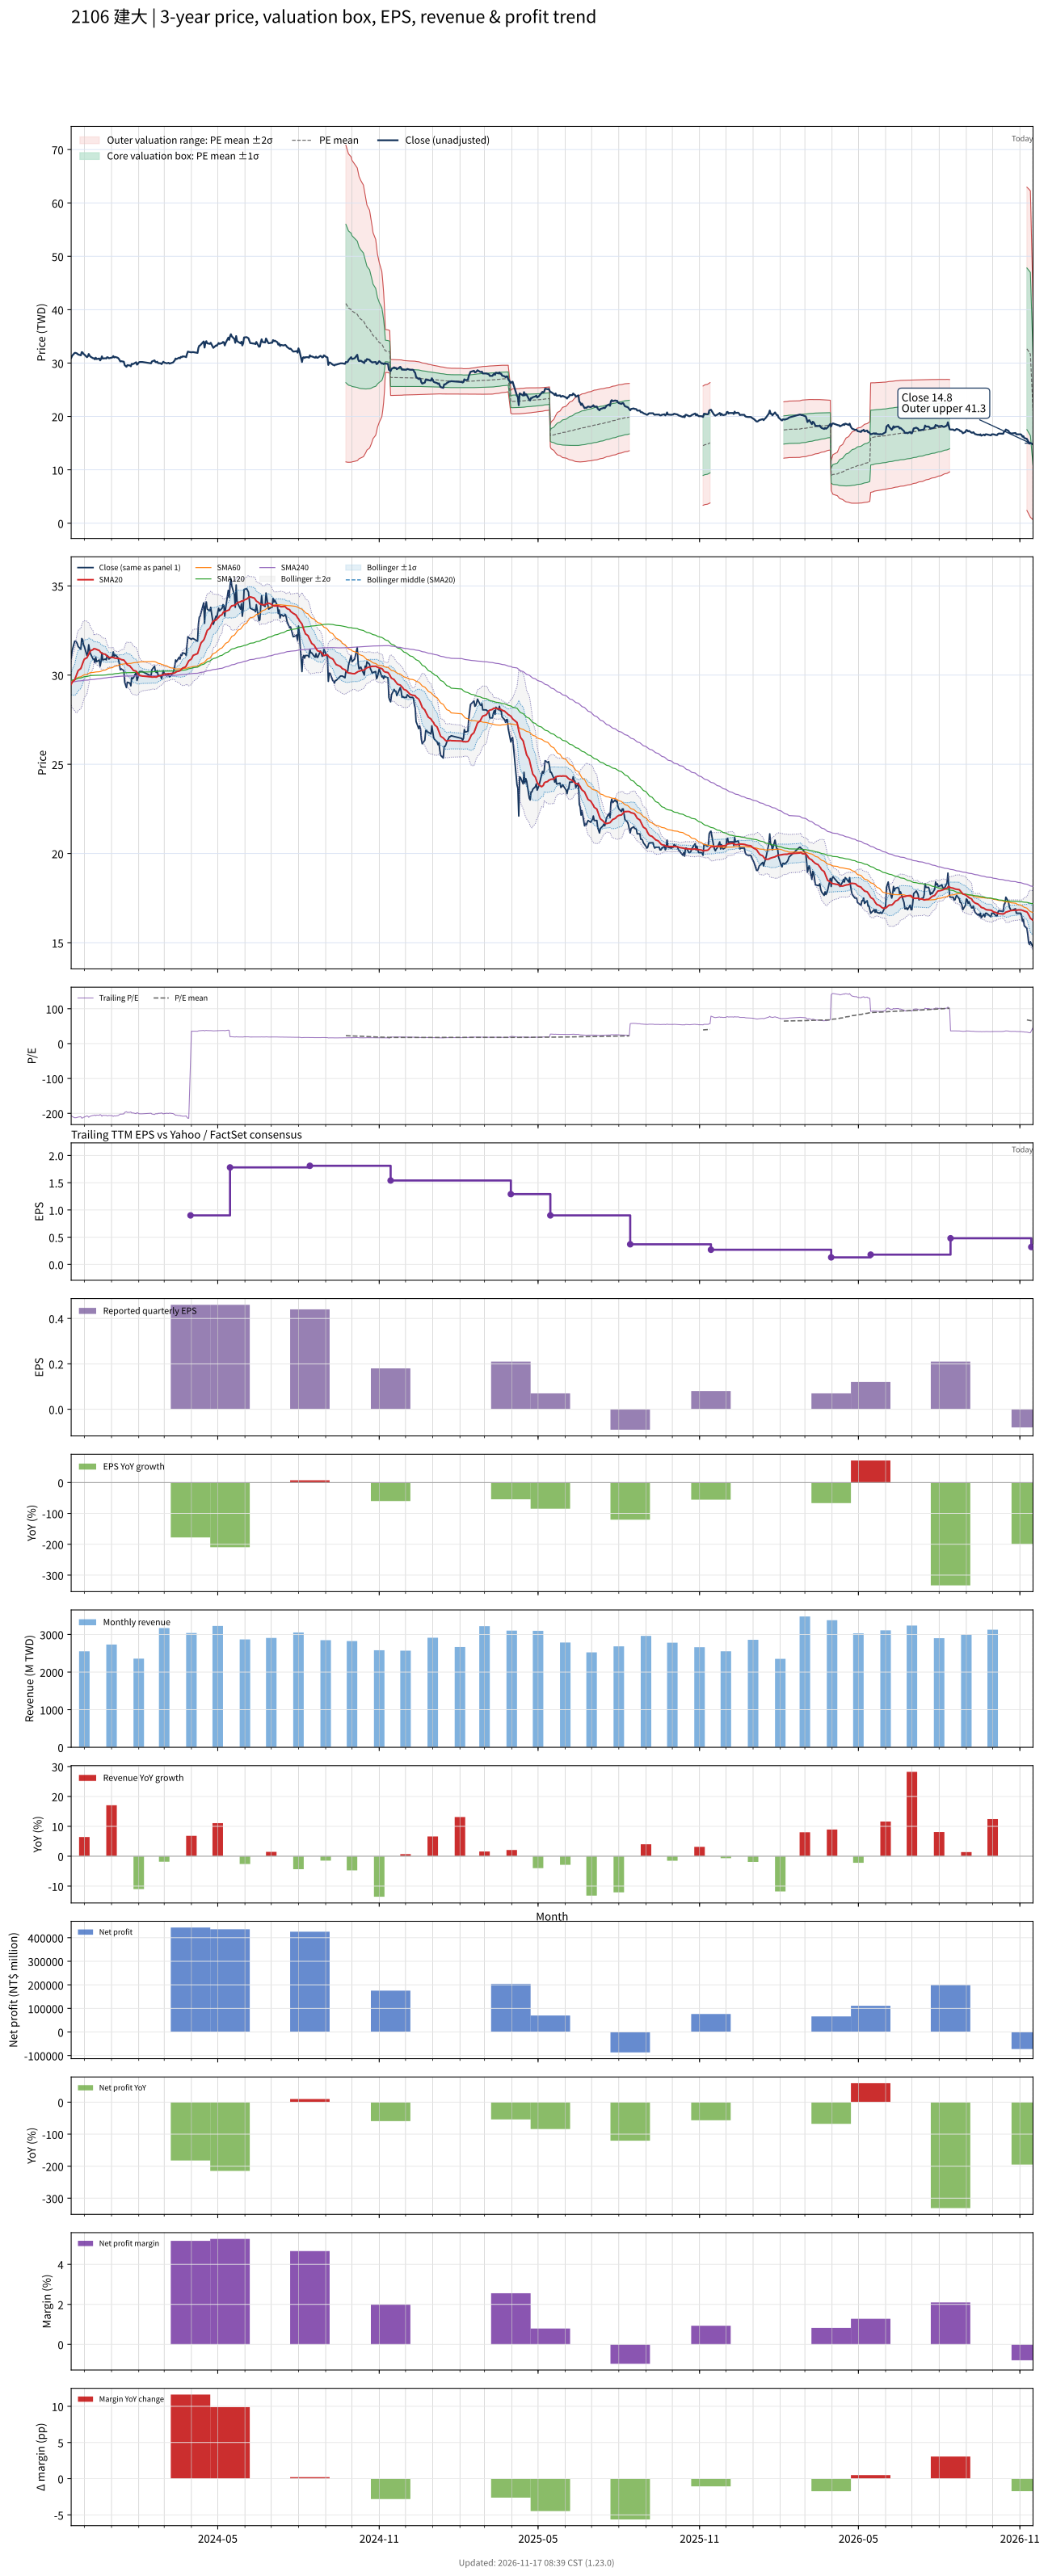

The file beside this chart, header and first rows:
# chart-version: skill-stock-dynamic-val…
date, close, available_date, period_end, eps, ttm_eps, pe, pe_mean, pe_std, price_m2, price_m1, price_mean, price_p1, price_p2, forward_eps, forward_pe, forward_pe_mean, forward_pe_std, forward_price_m2, forward_price_m1, forward_price_mean, forward_price_p1, forward_price_p2, sma20
2023-11-16, 30.95, 2023-11-14, 2023-09-30, 0.45, -0.15, -206.3, , , , , , , , , , , , , , , , , 29.48
2023-11-17, 31.35, 2023-11-14, 2023-09-30, 0.45, -0.15, -209, , , , , , , , , , , , , , , , , 29.59
2023-11-20, 31.9, 2023-11-14, 2023-09-30, 0.45, -0.15, -212.7, , , , , , , , , , , , , , , , , 29.73
2023-11-21, 31.9, 2023-11-14, 2023-09-30, 0.45, -0.15, -212.7, , , , , , , , , , , , , , , , , 29.88
2023-11-22, 31.85, 2023-11-14, 2023-09-30, 0.45, -0.15, -212.3, , , , , , , , , , , , , , , , , 30
2023-11-23, 31.75, 2023-11-14, 2023-09-30, 0.45, -0.15, -211.7, , , , , , , , , , , , , , , , , 30.13
2023-11-24, 31.6, 2023-11-14, 2023-09-30, 0.45, -0.15, -210.7, , , , , , , , , , , , , , , , , 30.25
2023-11-27, 31.45, 2023-11-14, 2023-09-30, 0.45, -0.15, -209.7, , , , , , , , , , , , , , , , , 30.37
2023-11-28, 32.05, 2023-11-14, 2023-09-30, 0.45, -0.15, -213.7, , , , , , , , , , , , , , , , , 30.51
2023-11-29, 32, 2023-11-14, 2023-09-30, 0.45, -0.15, -213.3, , , , , , , , , , , , , , , , , 30.66
2023-11-30, 31.7, 2023-11-14, 2023-09-30, 0.45, -0.15, -211.3, , , , , , , , , , , , , , , , , 30.78
2023-12-01, 31.6, 2023-11-14, 2023-09-30, 0.45, -0.15, -210.7, , , , , , , , , , , , , , , , , 30.89
2023-12-04, 31.1, 2023-11-14, 2023-09-30, 0.45, -0.15, -207.3, , , , , , , , , , , , , , , , , 30.98
2023-12-05, 31.25, 2023-11-14, 2023-09-30, 0.45, -0.15, -208.3, , , , , , , , , , , , , , , , , 31.07
2023-12-06, 31.7, 2023-11-14, 2023-09-30, 0.45, -0.15, -211.3, , , , , , , , , , , , , , , , , 31.18
2023-12-07, 31.4, 2023-11-14, 2023-09-30, 0.45, -0.15, -209.3, , , , , , , , , , , , , , , , , 31.27
2023-12-08, 31.2, 2023-11-14, 2023-09-30, 0.45, -0.15, -208, , , , , , , , , , , , , , , , , 31.36
2023-12-11, 30.9, 2023-11-14, 2023-09-30, 0.45, -0.15, -206, , , , , , , , , , , , , , , , , 31.43
2023-12-12, 30.9, 2023-11-14, 2023-09-30, 0.45, -0.15, -206, , , , , , , , , , , , , , , , , 31.49
2023-12-13, 30.7, 2023-11-14, 2023-09-30, 0.45, -0.15, -204.7, , , , , , , , , , , , , , , , , 31.46
2023-12-14, 31, 2023-11-14, 2023-09-30, 0.45, -0.15, -206.7, , , , , , , , , , , , , , , , , 31.46
2023-12-15, 30.75, 2023-11-14, 2023-09-30, 0.45, -0.15, -205, , , , , , , , , , , , , , , , , 31.43
2023-12-18, 30.85, 2023-11-14, 2023-09-30, 0.45, -0.15, -205.7, , , , , , , , , , , , , , , , , 31.38
2023-12-19, 30.5, 2023-11-14, 2023-09-30, 0.45, -0.15, -203.3, , , , , , , , , , , , , , , , , 31.31
2023-12-20, 30.75, 2023-11-14, 2023-09-30, 0.45, -0.15, -205, , , , , , , , , , , , , , , , , 31.26
2023-12-21, 31.25, 2023-11-14, 2023-09-30, 0.45, -0.15, -208.3, , , , , , , , , , , , , , , , , 31.23
2023-12-22, 30.85, 2023-11-14, 2023-09-30, 0.45, -0.15, -205.7, , , , , , , , , , , , , , , , , 31.2
2023-12-25, 30.9, 2023-11-14, 2023-09-30, 0.45, -0.15, -206, , , , , , , , , , , , , , , , , 31.17
2023-12-26, 30.85, 2023-11-14, 2023-09-30, 0.45, -0.15, -205.7, , , , , , , , , , , , , , , , , 31.11
2023-12-27, 31.1, 2023-11-14, 2023-09-30, 0.45, -0.15, -207.3, , , , , , , , , , , , , , , , , 31.06
2023-12-28, 31.05, 2023-11-14, 2023-09-30, 0.45, -0.15, -207, , , , , , , , , , , , , , , , , 31.03
2023-12-29, 30.9, 2023-11-14, 2023-09-30, 0.45, -0.15, -206, , , , , , , , , , , , , , , , , 31
2024-01-02, 31.05, 2023-11-14, 2023-09-30, 0.45, -0.15, -207, , , , , , , , , , , , , , , , , 30.99
2024-01-03, 31.3, 2023-11-14, 2023-09-30, 0.45, -0.15, -208.7, , , , , , , , , , , , , , , , , 31
2024-01-04, 31.05, 2023-11-14, 2023-09-30, 0.45, -0.15, -207, , , , , , , , , , , , , , , , , 30.96
2024-01-05, 31.15, 2023-11-14, 2023-09-30, 0.45, -0.15, -207.7, , , , , , , , , , , , , , , , , 30.95
2024-01-08, 31, 2023-11-14, 2023-09-30, 0.45, -0.15, -206.7, , , , , , , , , , , , , , , , , 30.94
2024-01-09, 30.85, 2023-11-14, 2023-09-30, 0.45, -0.15, -205.7, , , , , , , , , , , , , , , , , 30.94
2024-01-10, 30.6, 2023-11-14, 2023-09-30, 0.45, -0.15, -204, , , , , , , , , , , , , , , , , 30.92
2024-01-11, 30.3, 2023-11-14, 2023-09-30, 0.45, -0.15, -202, , , , , , , , , , , , , , , , , 30.9
2024-01-12, 30.35, 2023-11-14, 2023-09-30, 0.45, -0.15, -202.3, , , , , , , , , , , , , , , , , 30.87
2024-01-15, 30.25, 2023-11-14, 2023-09-30, 0.45, -0.15, -201.7, , , , , , , , , , , , , , , , , 30.84
2024-01-16, 29.6, 2023-11-14, 2023-09-30, 0.45, -0.15, -197.3, , , , , , , , , , , , , , , , , 30.78
2024-01-17, 29.45, 2023-11-14, 2023-09-30, 0.45, -0.15, -196.3, , , , , , , , , , , , , , , , , 30.73
2024-01-18, 29.3, 2023-11-14, 2023-09-30, 0.45, -0.15, -195.3, , , , , , , , , , , , , , , , , 30.66
2024-01-19, 29.6, 2023-11-14, 2023-09-30, 0.45, -0.15, -197.3, , , , , , , , , , , , , , , , , 30.57
2024-01-22, 29.55, 2023-11-14, 2023-09-30, 0.45, -0.15, -197, , , , , , , , , , , , , , , , , 30.51
2024-01-23, 29.4, 2023-11-14, 2023-09-30, 0.45, -0.15, -196, , , , , , , , , , , , , , , , , 30.43
2024-01-24, 29.85, 2023-11-14, 2023-09-30, 0.45, -0.15, -199, , , , , , , , , , , , , , , , , 30.39
2024-01-25, 29.8, 2023-11-14, 2023-09-30, 0.45, -0.15, -198.7, , , , , , , , , , , , , , , , , 30.32
2024-01-26, 29.85, 2023-11-14, 2023-09-30, 0.45, -0.15, -199, , , , , , , , , , , , , , , , , 30.26
2024-01-29, 30.15, 2023-11-14, 2023-09-30, 0.45, -0.15, -201, , , , , , , , , , , , , , , , , 30.22
2024-01-30, 29.7, 2023-11-14, 2023-09-30, 0.45, -0.15, -198, , , , , , , , , , , , , , , , , 30.16
2024-01-31, 29.85, 2023-11-14, 2023-09-30, 0.45, -0.15, -199, , , , , , , , , , , , , , , , , 30.08
2024-02-01, 30.1, 2023-11-14, 2023-09-30, 0.45, -0.15, -200.7, , , , , , , , , , , , , , , , , 30.04
2024-02-02, 30.2, 2023-11-14, 2023-09-30, 0.45, -0.15, -201.3, , , , , , , , , , , , , , , , , 29.99
2024-02-05, 30.2, 2023-11-14, 2023-09-30, 0.45, -0.15, -201.3, , , , , , , , , , , , , , , , , 29.95
2024-02-15, 29.95, 2023-11-14, 2023-09-30, 0.45, -0.15, -199.7, , , , , , , , , , , , , , , , , 29.9
2024-02-16, 30.3, 2023-11-14, 2023-09-30, 0.45, -0.15, -202, , , , , , , , , , , , , , , , , 29.89
... 667 more rows
